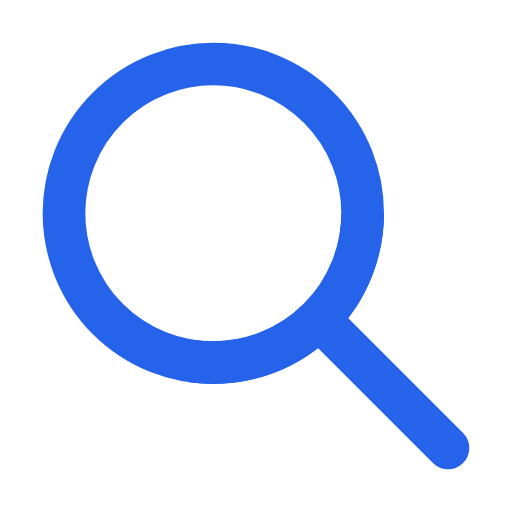
t = 0.00 s
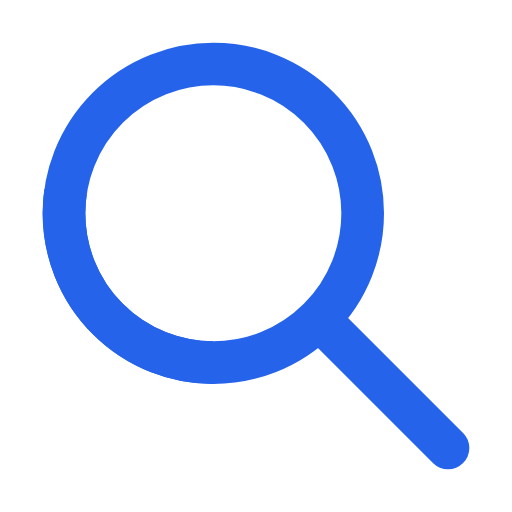
t = 0.38 s
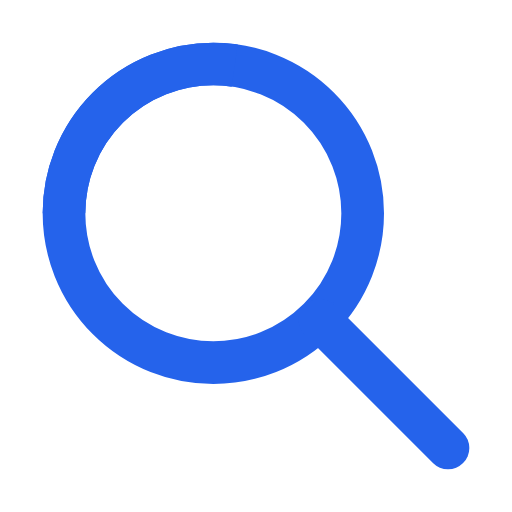
t = 0.75 s
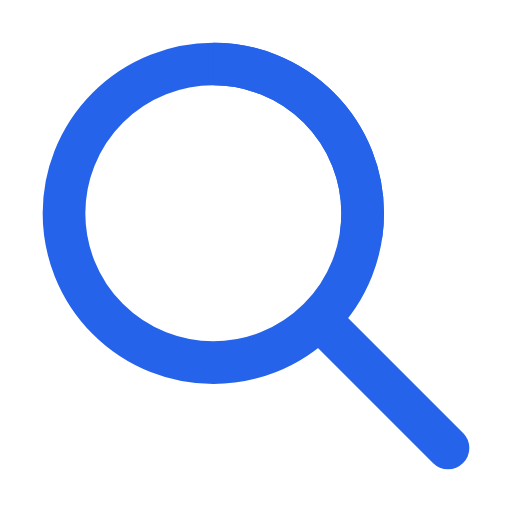
t = 1.13 s

The animated SVG that drew these frames (rendered in a browser with its animation timeline set to each time). Animation: 1 SMIL element (animateTransform=1); one cycle of 1.50 s, repeats indefinitely.

<svg width="32" height="32" viewBox="0 0 24 24" fill="none" xmlns="http://www.w3.org/2000/svg">
  <circle cx="10" cy="10" r="7" stroke="#2563eb" stroke-width="2" fill="none"/>
  <circle cx="10" cy="10" r="7" stroke="#2563eb" stroke-width="2" fill="none" stroke-dasharray="12 32">
    <animateTransform attributeName="transform" type="rotate" from="0 10 10" to="360 10 10" dur="1.5s" repeatCount="indefinite"/>
  </circle>
  <line x1="15" y1="15" x2="21" y2="21" stroke="#2563eb" stroke-width="2" stroke-linecap="round"/>
</svg>
